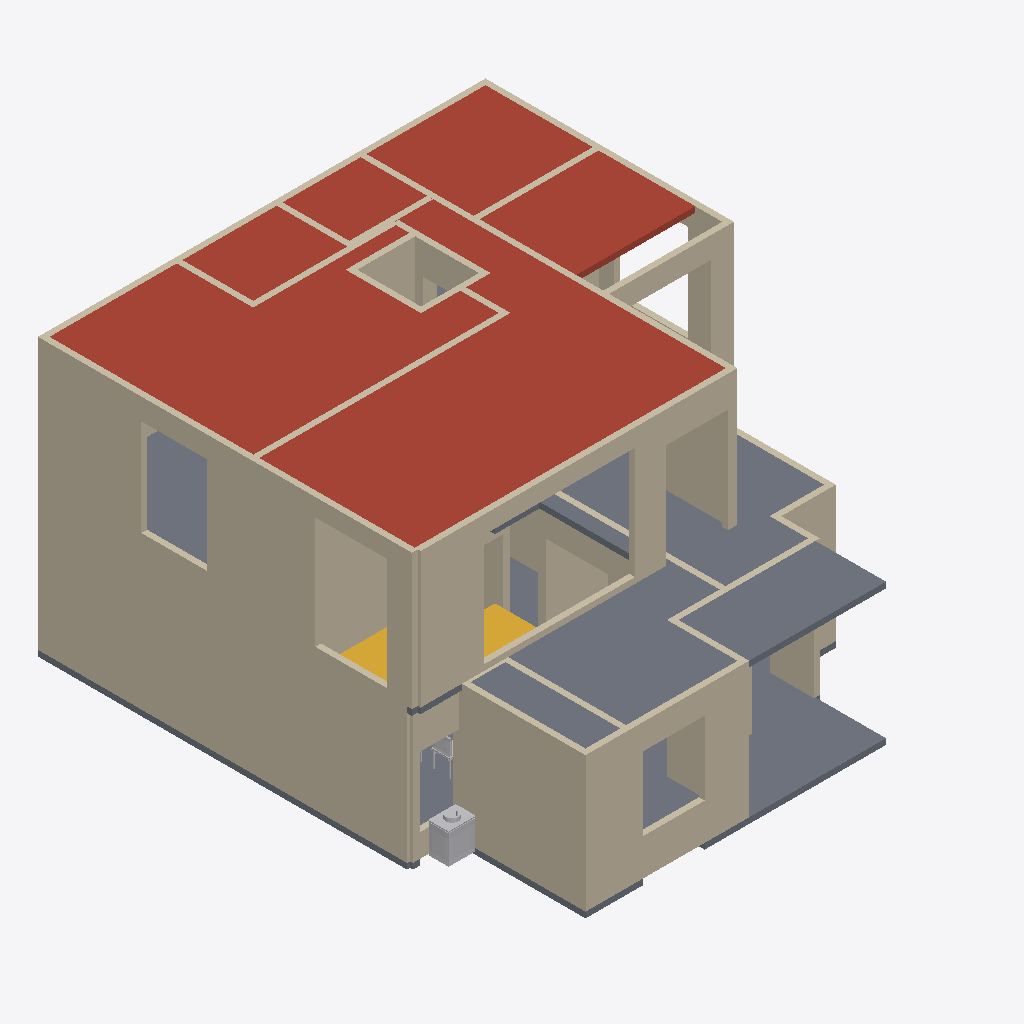
Isometric view of an IFC building model (IFC-SPF (STEP), schema IFC4, length unit millimetre), seen from the south-west, elements coloured by IFC class: 112 walls (beige), 2 slabs (grey), 2 other elements (light grey), 1 roof (red-brown), 1 stair (yellow).
Extent 11.6 m × 13.0 m × 7.2 m (x, y, z). Storeys (2): Ground floor at 0.00 m; First floor at 3.51 m. Elements (217): 195 IfcWall, 17 IfcFurnishingElement, 4 IfcSlab, 1 IfcStair.

HEADER;
FILE_DESCRIPTION(('ViewDefinition [DesignTransferView]','PRELIMINARY - ENGINEER TO REVIEW'),'2;1');
FILE_NAME('FloorForge.ifc','2026-09-06T00:00:00',('FloorForge'),('FloorForge'),'FloorForge 0.2','FloorForge','');
FILE_SCHEMA(('IFC4'));
ENDSEC;
DATA;
#12=IFCPROJECT('2a2_X_ZHvSyuOfiZys31j4',$,'Tirumala 2 · P12 — 1½ ft south trial','PRELIMINARY - ENGINEER TO REVIEW - NOT FOR CONSTRUCTION',$,$,$,(#6),#11);
#13=IFCSITE('0IND1MtDfK1AbQ2nKV0Yfj',$,'Unsurveyed plot',$,$,#3,$,$,.ELEMENT.,$,$,$,$,$);
#14=IFCBUILDING('3d_qio$hPPbRLetmFAJFuc',$,'Preliminary house',$,$,#3,$,$,.ELEMENT.,$,$,$);
#20=IFCBUILDINGSTOREY('0HSym5oLvSJeN0iAUrC7hc',$,'Ground floor',$,$,#19,$,$,.ELEMENT.,0.0);
#24=IFCBUILDINGSTOREY('3eXoXSnfLPdOwswA1vSL8S',$,'First floor',$,$,#23,$,$,.ELEMENT.,3508.0);
#4663=IFCSLAB('2ywNHQ939VBfHe0ZOwFI97',$,'Roof / thickness assumption',$,$,#23,#4662,'ROOF-1',.ROOF.);
#4636=IFCSLAB('30sGG_WCzTRw5hv3$YP8CQ',$,'Floor slab / thickness assumption',$,$,#23,#4635,'SL-1',.FLOOR.);
#4404=IFCSLAB('1v9wu8f99G2AwTaXePbR7m',$,'Floor slab / thickness assumption',$,$,#19,#4403,'SL-0',.FLOOR.);
#2851=IFCWALL('0IhCnIY5bLBgUcIhTuw6BB',$,'u-wall-12','Nominal wall; structural role unverified',$,#23,#2850,'u-wall-12',.NOTDEFINED.);
#2795=IFCWALL('2xpZNzNSXJMBMJgdP_PgjH',$,'u-wall-9','Nominal wall; structural role unverified',$,#23,#2794,'u-wall-9',.NOTDEFINED.);
#2831=IFCWALL('3HmX9Q4KbOVw5qspt4oImy',$,'u-wall-11','Nominal wall; structural role unverified',$,#23,#2830,'u-wall-11',.NOTDEFINED.);
#81=IFCWALL('2ej4q0Fb9UG9LBw50kdpi1',$,'w-rect-003','Nominal wall; structural role unverified',$,#19,#80,'w-rect-003',.NOTDEFINED.);
#53=IFCWALL('02zj0IN5jV9wwuRbG$pJ_o',$,'w-rect-001','Nominal wall; structural role unverified',$,#19,#52,'w-rect-001',.NOTDEFINED.);
#571=IFCWALL('16Lgx$i1vUHfvZf_Vz0IrS',$,'w-rect-038','Nominal wall; structural role unverified',$,#19,#570,'w-rect-038',.NOTDEFINED.);
#39=IFCWALL('1OTPmlNhPMghicMd7t6Ry2',$,'w-rect-000','Nominal wall; structural role unverified',$,#19,#38,'w-rect-000',.NOTDEFINED.);
#2591=IFCWALL('1rdPbD5y1VYfAbaMcZgSjy',$,'u-wall-0','Nominal wall; structural role unverified',$,#23,#2590,'u-wall-0',.NOTDEFINED.);
#501=IFCWALL('3_LtNnxOjHhPPFqCCcpagZ',$,'w-rect-033','Nominal wall; structural role unverified',$,#19,#500,'w-rect-033',.NOTDEFINED.);
#725=IFCWALL('0EBKjXjG5GHALnkd5214mb',$,'w-rect-049','Nominal wall; structural role unverified',$,#19,#724,'w-rect-049',.NOTDEFINED.);
#2559=IFCWALL('3UGMWgic1PwgoH8BHNXhUf',$,'host-u-atrium-east','Nominal wall; structural role unverified',$,#23,#2558,'host-u-atrium-east',.NOTDEFINED.);
#2607=IFCWALL('3_NIl5w$TUOwPH_3wmT00z',$,'u-wall-1','Nominal wall; structural role unverified',$,#23,#2606,'u-wall-1',.NOTDEFINED.);
#2813=IFCWALL('35J7M5d2fIs8qmiYdTPOms',$,'u-wall-10','Nominal wall; structural role unverified',$,#23,#2812,'u-wall-10',.NOTDEFINED.);
#2733=IFCWALL('2j6KcmNEzRwBxJvI7rcHTR',$,'u-wall-6','Nominal wall; structural role unverified',$,#23,#2732,'u-wall-6',.NOTDEFINED.);
#2111=IFCWALL('1iAwVJSAfQ$fJfQEa6U4vk',$,'w-host-kitchen-east','Nominal wall; structural role unverified',$,#19,#2110,'w-host-kitchen-east',.NOTDEFINED.);
#683=IFCWALL('0JPE64S3nJqBE$77bW9imC',$,'w-rect-046','Nominal wall; structural role unverified',$,#19,#682,'w-rect-046',.NOTDEFINED.);
#1761=IFCWALL('2TWlKfQ4PIHwIVgPTXEm$m',$,'w-rect-123','Nominal wall; structural role unverified',$,#19,#1760,'w-rect-123',.NOTDEFINED.);
#2433=IFCWALL('34jetsDDPRlf3Q0aYL0$Kr',$,'host-u-master-south','Nominal wall; structural role unverified',$,#23,#2432,'host-u-master-south',.NOTDEFINED.);
#1103=IFCWALL('2sZS4uHM9HiONXxWQ6kr7T',$,'w-rect-076','Nominal wall; structural role unverified',$,#19,#1102,'w-rect-076',.NOTDEFINED.);
#669=IFCWALL('2TECGfdInMwgUQPXWfZKFm',$,'w-rect-045','Nominal wall; structural role unverified',$,#19,#668,'w-rect-045',.NOTDEFINED.);
#235=IFCWALL('0tm8TGxGjOhALr2N7QlFzr',$,'w-rect-014','Nominal wall; structural role unverified',$,#19,#234,'w-rect-014',.NOTDEFINED.);
#2573=IFCWALL('3mGsn8Ht5Q78O6ehO9jk2U',$,'host-u-atrium-south','Nominal wall; structural role unverified',$,#23,#2572,'host-u-atrium-south',.NOTDEFINED.);
#4868=IFCSTAIR('3SzjrbJf5L2uNDrkvR5Zpl',$,'Linked U staircase',$,$,#19,#4867,'g-stair',.HALF_TURN_STAIR.);
#2489=IFCWALL('3bRj1DvrnQTAUegEX6t4K5',$,'host-u-bedroom-terrace','Nominal wall; structural role unverified',$,#23,#2488,'host-u-bedroom-terrace',.NOTDEFINED.);
#291=IFCWALL('3xWFMwmx5MkArDOxk6HqBC',$,'w-rect-018','Nominal wall; structural role unverified',$,#19,#290,'w-rect-018',.NOTDEFINED.);
#893=IFCWALL('1UxuM9qV5Qcfql4_EPm4nQ',$,'w-rect-061','Nominal wall; structural role unverified',$,#19,#892,'w-rect-061',.NOTDEFINED.);
#2391=IFCWALL('2YQJhtjz5JQx7j5_tQmi8t',$,'host-u-terrace-door','Nominal wall; structural role unverified',$,#23,#2390,'host-u-terrace-door',.NOTDEFINED.);
#781=IFCWALL('3NngWwhvTJhPRF2IgwHcgQ',$,'w-rect-053','Nominal wall; structural role unverified',$,#19,#780,'w-rect-053',.NOTDEFINED.);
#179=IFCWALL('3Fn2nxZMDH9g2zq1aN2Vg9',$,'w-rect-010','Nominal wall; structural role unverified',$,#19,#178,'w-rect-010',.NOTDEFINED.);
#2653=IFCWALL('2wJt_E6kzR9xmvQcT_TZGG',$,'u-wall-3','Nominal wall; structural role unverified',$,#23,#2652,'u-wall-3',.NOTDEFINED.);
#977=IFCWALL('0JLC3AivjUM8HIVChz4tv8',$,'w-rect-067','Nominal wall; structural role unverified',$,#19,#976,'w-rect-067',.NOTDEFINED.);
#5060=IFCFURNISHINGELEMENT('3AOduLt9jO2ghaWw_kNzql',$,'Wash Basin','Authored furniture assembly',$,#19,#5059,'g-wash-gully/wash-basin');
#529=IFCWALL('3eK3yC19DLuRqns_sHQhNo',$,'w-rect-035','Nominal wall; structural role unverified',$,#19,#528,'w-rect-035',.NOTDEFINED.);
#1887=IFCWALL('0qriDaDN5GC8nzW_vkY5q5',$,'w-rect-132','Nominal wall; structural role unverified',$,#19,#1886,'w-rect-132',.NOTDEFINED.);
#1411=IFCWALL('3Ak1CutG9JHwpguilZMCyj',$,'w-rect-098','Nominal wall; structural role unverified',$,#19,#1410,'w-rect-098',.NOTDEFINED.);
#1831=IFCWALL('0qmb8YnRzUe8npWLFZuF3F',$,'w-rect-128','Nominal wall; structural role unverified',$,#19,#1830,'w-rect-128',.NOTDEFINED.);
#67=IFCWALL('3X1rmAmkHVJBV39nB9R5qx',$,'w-rect-002','Nominal wall; structural role unverified',$,#19,#66,'w-rect-002',.NOTDEFINED.);
#2265=IFCWALL('2BTfzU3bfTLxBLR19XU7Rt',$,'w-host-icu-glass-living','Nominal wall; structural role unverified',$,#19,#2264,'w-host-icu-glass-living',.NOTDEFINED.);
#2027=IFCWALL('2_2EvoWK1R1Aj36PZ4uDoL',$,'w-host-stair-window','Nominal wall; structural role unverified',$,#19,#2026,'w-host-stair-window',.NOTDEFINED.);
#2531=IFCWALL('2$LhrFtobO2wKOjJtz6ZWX',$,'host-u-gallery-lightwell','Nominal wall; structural role unverified',$,#23,#2530,'host-u-gallery-lightwell',.NOTDEFINED.);
#1313=IFCWALL('0E4UAs7XTIiBYYOVmLtEIn',$,'w-rect-091','Nominal wall; structural role unverified',$,#19,#1312,'w-rect-091',.NOTDEFINED.);
#431=IFCWALL('1Z76o8WLLPhPHFC4R2f3n5',$,'w-rect-028','Nominal wall; structural role unverified',$,#19,#430,'w-rect-028',.NOTDEFINED.);
#2758=IFCWALL('217d0z259IfP$QAoNohViq',$,'u-wall-7','Nominal wall; structural role unverified',$,#23,#2757,'u-wall-7',.NOTDEFINED.);
#739=IFCWALL('29yqtmhHvOHef9KD_dsxG7',$,'w-rect-050','Nominal wall; structural role unverified',$,#19,#738,'w-rect-050',.NOTDEFINED.);
#123=IFCWALL('2c8V4nwSrVN83Xt6kCXrj9',$,'w-rect-006','Nominal wall; structural role unverified',$,#19,#122,'w-rect-006',.NOTDEFINED.);
#2475=IFCWALL('01de3fWlzKnRBu$uzjkyqo',$,'host-u-bedroom-north','Nominal wall; structural role unverified',$,#23,#2474,'host-u-bedroom-north',.NOTDEFINED.);
#837=IFCWALL('3zwkKfnrHSyQL8QAkPxP1B',$,'w-rect-057','Nominal wall; structural role unverified',$,#19,#836,'w-rect-057',.NOTDEFINED.);
#1957=IFCWALL('3YU6vCij5O79inSCZMmqT_',$,'w-rect-137','Nominal wall; structural role unverified',$,#19,#1956,'w-rect-137',.NOTDEFINED.);
#935=IFCWALL('0B1M7y0xTS1OVX64x_0ruK',$,'w-rect-064','Nominal wall; structural role unverified',$,#19,#934,'w-rect-064',.NOTDEFINED.);
#473=IFCWALL('3KY5Hf7WHVTwV20NYbe6O7',$,'w-rect-031','Nominal wall; structural role unverified',$,#19,#472,'w-rect-031',.NOTDEFINED.);
#2693=IFCWALL('30uWqpC_TLRgXTT24vr3gO',$,'u-wall-5','Nominal wall; structural role unverified',$,#23,#2692,'u-wall-5',.NOTDEFINED.);
#207=IFCWALL('3Z6903CnXGU9jH$x8uYTjQ',$,'w-rect-012','Nominal wall; structural role unverified',$,#19,#206,'w-rect-012',.NOTDEFINED.);
#361=IFCWALL('1Gik8dGn1PROxnKfgFzDec',$,'w-rect-023','Nominal wall; structural role unverified',$,#19,#360,'w-rect-023',.NOTDEFINED.);
#151=IFCWALL('2xRFAeBvzGnvXqJ0HyND63',$,'w-rect-008','Nominal wall; structural role unverified',$,#19,#150,'w-rect-008',.NOTDEFINED.);
#795=IFCWALL('2iVQWMwLzPGvJLjgBwB06Z',$,'w-rect-054','Nominal wall; structural role unverified',$,#19,#794,'w-rect-054',.NOTDEFINED.);
#319=IFCWALL('2BPq76ClnQewqFmlNIo8IA',$,'w-rect-020','Nominal wall; structural role unverified',$,#19,#318,'w-rect-020',.NOTDEFINED.);
#641=IFCWALL('0p_nxjXJ9Js9tqMTraPByX',$,'w-rect-043','Nominal wall; structural role unverified',$,#19,#640,'w-rect-043',.NOTDEFINED.);
#1369=IFCWALL('1pG0IAJS5Rf9TlwhKE4$Wn',$,'w-rect-095','Nominal wall; structural role unverified',$,#19,#1368,'w-rect-095',.NOTDEFINED.);
#249=IFCWALL('0Pn6FPQ6TTq9igcxbp2Pz_',$,'w-rect-015','Nominal wall; structural role unverified',$,#19,#248,'w-rect-015',.NOTDEFINED.);
#613=IFCWALL('3q2v7U6anSHQsNyZQipvgy',$,'w-rect-041','Nominal wall; structural role unverified',$,#19,#612,'w-rect-041',.NOTDEFINED.);
#277=IFCWALL('1zDOact99NCRU4Pi2TOGxu',$,'w-rect-017','Nominal wall; structural role unverified',$,#19,#276,'w-rect-017',.NOTDEFINED.);
#921=IFCWALL('0Sc756yefJ_v8gD3j2uBIJ',$,'w-rect-063','Nominal wall; structural role unverified',$,#19,#920,'w-rect-063',.NOTDEFINED.);
#2419=IFCWALL('344PPPURHSdwno1kK_iSH6',$,'host-u-master-rear','Nominal wall; structural role unverified',$,#23,#2418,'host-u-master-rear',.NOTDEFINED.);
#1593=IFCWALL('2DK8cnas9KIREWP$li9IVt',$,'w-rect-111','Nominal wall; structural role unverified',$,#19,#1592,'w-rect-111',.NOTDEFINED.);
#1789=IFCWALL('3mkwYYwNHLieHDbdwkLvF3',$,'w-rect-125','Nominal wall; structural role unverified',$,#19,#1788,'w-rect-125',.NOTDEFINED.);
#1033=IFCWALL('3CWvv1cSTMtx2VUrxXUTXe',$,'w-rect-071','Nominal wall; structural role unverified',$,#19,#1032,'w-rect-071',.NOTDEFINED.);
#1075=IFCWALL('28lM132ezTkBwQxobInOoY',$,'w-rect-074','Nominal wall; structural role unverified',$,#19,#1074,'w-rect-074',.NOTDEFINED.);
#1145=IFCWALL('1WaMPqkXTR2fOfzQaLpsQt',$,'w-rect-079','Nominal wall; structural role unverified',$,#19,#1144,'w-rect-079',.NOTDEFINED.);
#1719=IFCWALL('0U8mY_UO1MiOa1I5D$t_bt',$,'w-rect-120','Nominal wall; structural role unverified',$,#19,#1718,'w-rect-120',.NOTDEFINED.);
#2447=IFCWALL('3wjvNoFXnTJ9qO9xR$sfkR',$,'host-u-office-rear','Nominal wall; structural role unverified',$,#23,#2446,'host-u-office-rear',.NOTDEFINED.);
#2778=IFCWALL('1IAg0jRV9HYxFQ6OomUWM5',$,'u-wall-8','Nominal wall; structural role unverified',$,#23,#2777,'u-wall-8',.NOTDEFINED.);
#543=IFCWALL('3MNrMgQ8vQ6xPoLe2clxQC',$,'w-rect-036','Nominal wall; structural role unverified',$,#19,#542,'w-rect-036',.NOTDEFINED.);
#1649=IFCWALL('1mW2It$ifHMA531CrazLm0',$,'w-rect-115','Nominal wall; structural role unverified',$,#19,#1648,'w-rect-115',.NOTDEFINED.);
#5147=IFCFURNISHINGELEMENT('1WtmvlI9jMzPdbNaGwAknc',$,'Dining Set','Authored furniture assembly',$,#19,#5146,'g-living/dining-set');
#95=IFCWALL('3n82_oyx1UiOXasG0ztulx',$,'w-rect-004','Nominal wall; structural role unverified',$,#19,#94,'w-rect-004',.NOTDEFINED.);
#2307=IFCWALL('1lDVj7Y_LVjuXkk3TW7IPD',$,'w-host-icu-veranda-glass','Nominal wall; structural role unverified',$,#19,#2306,'w-host-icu-veranda-glass',.NOTDEFINED.);
#2461=IFCWALL('35RfJnMjjVdBo$yS4BEIay',$,'host-u-office-north','Nominal wall; structural role unverified',$,#23,#2460,'host-u-office-north',.NOTDEFINED.);
#2627=IFCWALL('3T_WMnqkzHEREGli2KP6_7',$,'u-wall-2','Nominal wall; structural role unverified',$,#23,#2626,'u-wall-2',.NOTDEFINED.);
#165=IFCWALL('35eebMAwzQYhPsoXegwwai',$,'w-rect-009','Nominal wall; structural role unverified',$,#19,#164,'w-rect-009',.NOTDEFINED.);
#1019=IFCWALL('2nq3uSxQ5Klv1_Dnt_CqHj',$,'w-rect-070','Nominal wall; structural role unverified',$,#19,#1018,'w-rect-070',.NOTDEFINED.);
#2405=IFCWALL('1KLRxMpSfJOREKamgAwZXI',$,'host-u-side-terrace-door','Nominal wall; structural role unverified',$,#23,#2404,'host-u-side-terrace-door',.NOTDEFINED.);
#2279=IFCWALL('24x0npKzXKvvrDOyNLe0fm',$,'w-host-icu-veranda-window','Nominal wall; structural role unverified',$,#19,#2278,'w-host-icu-veranda-window',.NOTDEFINED.);
#2517=IFCWALL('2eHjNZjlvMNxYc5RoaykhY',$,'host-u-ensuite-rear','Nominal wall; structural role unverified',$,#23,#2516,'host-u-ensuite-rear',.NOTDEFINED.);
#599=IFCWALL('3OorKnML5IffZbmH7cF$98',$,'w-rect-040','Nominal wall; structural role unverified',$,#19,#598,'w-rect-040',.NOTDEFINED.);
#1243=IFCWALL('2$k0WFB99SiABg7SVJ2w4w',$,'w-rect-086','Nominal wall; structural role unverified',$,#19,#1242,'w-rect-086',.NOTDEFINED.);
#1453=IFCWALL('36iC_fal9I3PHZtQzEZCVI',$,'w-rect-101','Nominal wall; structural role unverified',$,#19,#1452,'w-rect-101',.NOTDEFINED.);
#1495=IFCWALL('1YnUR2rMTUmeflEs0tkFNB',$,'w-rect-104','Nominal wall; structural role unverified',$,#19,#1494,'w-rect-104',.NOTDEFINED.);
#1551=IFCWALL('1$znYO$grMCfnaQsfYZi7P',$,'w-rect-108','Nominal wall; structural role unverified',$,#19,#1550,'w-rect-108',.NOTDEFINED.);
#1187=IFCWALL('1nVNKvXVHN4hjwf$TDOJry',$,'w-rect-082','Nominal wall; structural role unverified',$,#19,#1186,'w-rect-082',.NOTDEFINED.);
#109=IFCWALL('2qXYIBci1HGA4QFK0vQQco',$,'w-rect-005','Nominal wall; structural role unverified',$,#19,#108,'w-rect-005',.NOTDEFINED.);
#2293=IFCWALL('3qa6njIC1QvRetvHGZiGZF',$,'w-host-living-veranda','Nominal wall; structural role unverified',$,#19,#2292,'w-host-living-veranda',.NOTDEFINED.);
#2503=IFCWALL('2QR19vDvzUJhJvzrW6rJoV',$,'host-u-bath-rear','Nominal wall; structural role unverified',$,#23,#2502,'host-u-bath-rear',.NOTDEFINED.);
#963=IFCWALL('3RiUDu3SDMPeDmwY4Z$ZJn',$,'w-rect-066','Nominal wall; structural role unverified',$,#19,#962,'w-rect-066',.NOTDEFINED.);
#2669=IFCWALL('2mhUNlk1TNP89WYGzucR9u',$,'u-wall-4','Nominal wall; structural role unverified',$,#23,#2668,'u-wall-4',.NOTDEFINED.);
#2363=IFCWALL('30VEku7hXUDvUDl8IIO0SN',$,'host-u-bedroom-door','Nominal wall; structural role unverified',$,#23,#2362,'host-u-bedroom-door',.NOTDEFINED.);
#2335=IFCWALL('3WM9SqEULPJ9f4kel1wAiX',$,'host-u-master-bath-door','Nominal wall; structural role unverified',$,#23,#2334,'host-u-master-bath-door',.NOTDEFINED.);
#2377=IFCWALL('2mSXvjiBXKzfe$JSkPz6Q6',$,'host-u-bath-door','Nominal wall; structural role unverified',$,#23,#2376,'host-u-bath-door',.NOTDEFINED.);
#2349=IFCWALL('24ZO9VieHOFfV1KHR0mOad',$,'host-u-office-door','Nominal wall; structural role unverified',$,#23,#2348,'host-u-office-door',.NOTDEFINED.);
#417=IFCWALL('35fUkayATGRwdXIE4iyW8k',$,'w-rect-027','Nominal wall; structural role unverified',$,#19,#416,'w-rect-027',.NOTDEFINED.);
#459=IFCWALL('24FDs9c2fKBAOeUMHuqVBQ',$,'w-rect-030','Nominal wall; structural role unverified',$,#19,#458,'w-rect-030',.NOTDEFINED.);
#2545=IFCWALL('1TtVg_X11UFBvYx7o2iAbz',$,'host-u-master-lightwell','Nominal wall; structural role unverified',$,#23,#2544,'host-u-master-lightwell',.NOTDEFINED.);
#2321=IFCWALL('2BhdnjLM1RTgIzaXaWBg7w',$,'host-u-master-door','Nominal wall; structural role unverified',$,#23,#2320,'host-u-master-door',.NOTDEFINED.);
#2097=IFCWALL('1ShbbNSN9J6ekgcQdsPRnc',$,'w-host-store-door','Nominal wall; structural role unverified',$,#19,#2096,'w-host-store-door',.NOTDEFINED.);
#515=IFCWALL('07CssNrPjVdOqBwQRRDNXP',$,'w-rect-034','Nominal wall; structural role unverified',$,#19,#514,'w-rect-034',.NOTDEFINED.);
#2139=IFCWALL('14q0VP83DR4R04zxKcjPFl',$,'w-host-master-door','Nominal wall; structural role unverified',$,#19,#2138,'w-host-master-door',.NOTDEFINED.);
#263=IFCWALL('1CogBVkhLSWP4g3Vg464iH',$,'w-rect-016','Nominal wall; structural role unverified',$,#19,#262,'w-rect-016',.NOTDEFINED.);
#585=IFCWALL('0baOQwvZrIuO994hvR8bXt',$,'w-rect-039','Nominal wall; structural role unverified',$,#19,#584,'w-rect-039',.NOTDEFINED.);
#193=IFCWALL('05luCyfJfIQP_$GNiYwfSR',$,'w-rect-011','Nominal wall; structural role unverified',$,#19,#192,'w-rect-011',.NOTDEFINED.);
#221=IFCWALL('0k9o4bJ81Q$fTVIM3gqOQS',$,'w-rect-013','Nominal wall; structural role unverified',$,#19,#220,'w-rect-013',.NOTDEFINED.);
#557=IFCWALL('0ZYsK5Ny1GkhikAEDTunq2',$,'w-rect-037','Nominal wall; structural role unverified',$,#19,#556,'w-rect-037',.NOTDEFINED.);
#305=IFCWALL('30nLF7xaPJwvs4tKdqptcp',$,'w-rect-019','Nominal wall; structural role unverified',$,#19,#304,'w-rect-019',.NOTDEFINED.);
#333=IFCWALL('2cpatd$bDSkx_babVBA56G',$,'w-rect-021','Nominal wall; structural role unverified',$,#19,#332,'w-rect-021',.NOTDEFINED.);
#137=IFCWALL('3gdwm$mZ5MHfjJB7R0xz3s',$,'w-rect-007','Nominal wall; structural role unverified',$,#19,#136,'w-rect-007',.NOTDEFINED.);
#347=IFCWALL('34x8mtTyvS59vmj6jseSyB',$,'w-rect-022','Nominal wall; structural role unverified',$,#19,#346,'w-rect-022',.NOTDEFINED.);
#375=IFCWALL('36U503VN1MBwtMO54ud1RS',$,'w-rect-024','Nominal wall; structural role unverified',$,#19,#374,'w-rect-024',.NOTDEFINED.);
ENDSEC;
